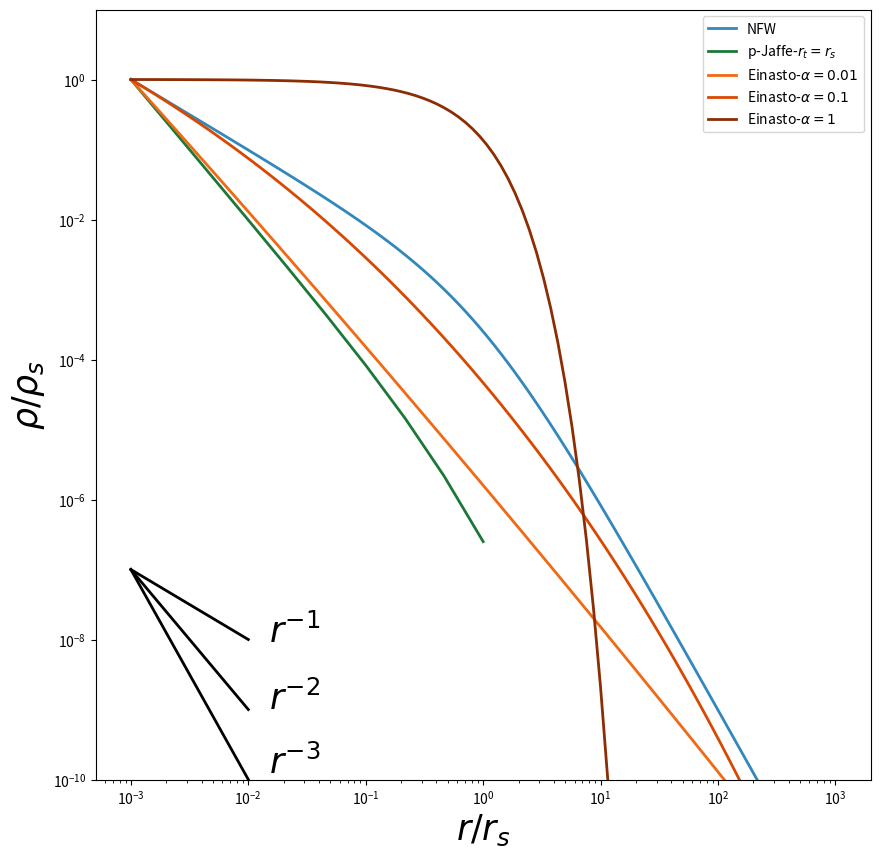

The matplotlib source for this figure:
import numpy as np
import matplotlib.pyplot as plt
import scipy.integrate as scpi
import matplotlib.mlab as mlab
ticksize=45
labelsize=45
textsize=45
legendsize=45
titlesize=45
import matplotlib.ticker as plticker

r = np.logspace(-3,3,100)
r_tst = np.logspace(-3,-2,10)
r_s = 1.
rho_1 = 1./r_tst
rho_2 = 1./r_tst**2
rho_3 = 2./r_tst**3

rho_s_nfw = 4.

r_t_jaffe = np.logspace(-3,0, 10)
rho_s_jaffe = (1+r_t_jaffe[-1])**2

alpha_einasto = [0.01, 0.1, 1.0]

rho_nfw = rho_s_jaffe/(r*(1+r)**2)
rho_jaffe = rho_s_jaffe/(r_t_jaffe**2*(r_t_jaffe+r_t_jaffe[-1])**2)
rho_einasto0 = np.exp((-2./alpha_einasto[0])*(1+r**alpha_einasto[0]))
rho_einasto1 = np.exp((-2./alpha_einasto[1])*(1+r**alpha_einasto[1]))
rho_einasto2 = np.exp((-2./alpha_einasto[2])*(1+r**alpha_einasto[2]))

fig=plt.figure(figsize=(10,10))
ax=fig.add_subplot(111)
ax.loglog(r, rho_nfw/np.max(rho_nfw), '#3288bd', linewidth=2, label="NFW")
ax.loglog(r_t_jaffe, rho_jaffe/np.max(rho_jaffe), '#1b7837', linewidth=2, label="p-Jaffe-$r_t=r_s$")
ax.loglog(r, rho_einasto0/np.max(rho_einasto0), '#f16913', linewidth=2, label="Einasto-$\\alpha=0.01$")
ax.loglog(r, rho_einasto1/np.max(rho_einasto1), '#d94801', linewidth=2, label="Einasto-$\\alpha=0.1$")
ax.loglog(r, rho_einasto2/np.max(rho_einasto2), '#8c2d04', linewidth=2, label="Einasto-$\\alpha=1$")
ax.loglog(r_tst, 1e-7*rho_1/np.max(rho_1), 'k', linewidth=2)
ax.loglog(r_tst, 1e-7*rho_2/np.max(rho_2), 'k', linewidth=2)
ax.loglog(r_tst, 1e-7*rho_3/np.max(rho_3), 'k', linewidth=2)
ax.set_xlabel(r'$r/r_s$', fontsize=25)
ax.set_ylabel(r'$\rho/\rho_s$', fontsize=25)
plt.ylim(1e-10, 1e1)
plt.legend(loc="upper right")
plt.text(1.5e-2, 9e-9, "$r^{-1}$", fontsize=25)
plt.text(1.5e-2, 1e-9, "$r^{-2}$", fontsize=25)
plt.text(1.5e-2, 1.2e-10, "$r^{-3}$", fontsize=25)
plt.show()

